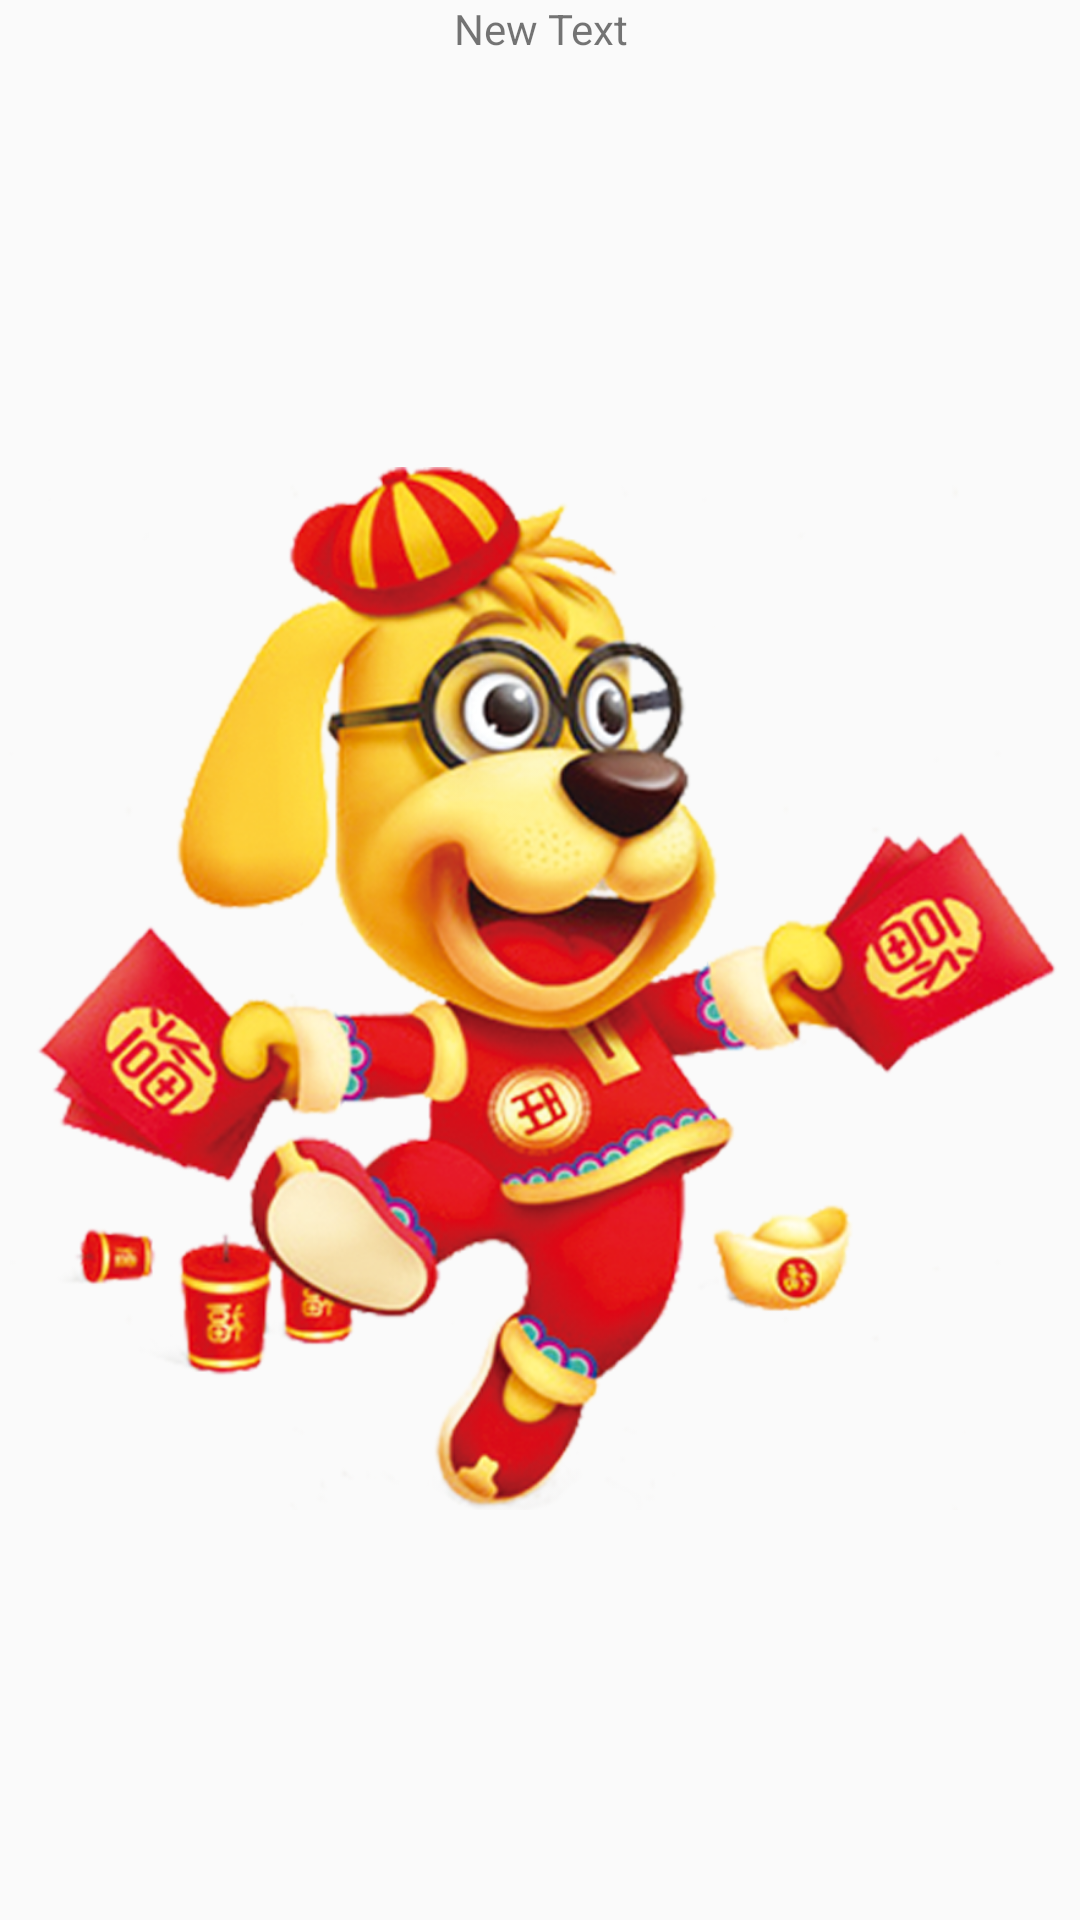

Reconstruct the res/layout file that produces this screen, plus the resources it refers to.
<!-- AndroidManifest.xml: application theme AppTheme -->
<!-- res/layout/layout_item.xml -->
<?xml version="1.0" encoding="utf-8"?>
<LinearLayout xmlns:android="http://schemas.android.com/apk/res/android"
    android:layout_width="match_parent"
    android:layout_height="200dp"
    android:orientation="vertical">

    <TextView
        android:layout_width="match_parent"
        android:layout_height="wrap_content"
        android:gravity="center"
        android:text="New Text"
        android:id="@+id/textView" />

    <ImageView
        android:id="@+id/imageView"
        android:layout_width="match_parent"
        android:layout_height="match_parent"
        android:src="@mipmap/aaa"/>
</LinearLayout>
<!-- resources referenced by this layout -->
<resources>
  <!-- mipmap aaa: png bitmap (mipmap-hdpi, 879276 bytes) -->
  <style name="AppTheme" parent="Theme.AppCompat.Light.NoActionBar">
          
          <item name="colorPrimary">@color/colorPrimary</item>
          <item name="colorPrimaryDark">@color/colorPrimaryDark</item>
          <item name="colorAccent">@color/colorAccent</item>
      </style>
  <!-- not gathered from this repository: default colours our renderer supplied (Android Studio template values) -->
  <color name="colorPrimary">#FF6200EE</color>
  <color name="colorPrimaryDark">#FF3700B3</color>
  <color name="colorAccent">#FF03DAC5</color>
</resources>
